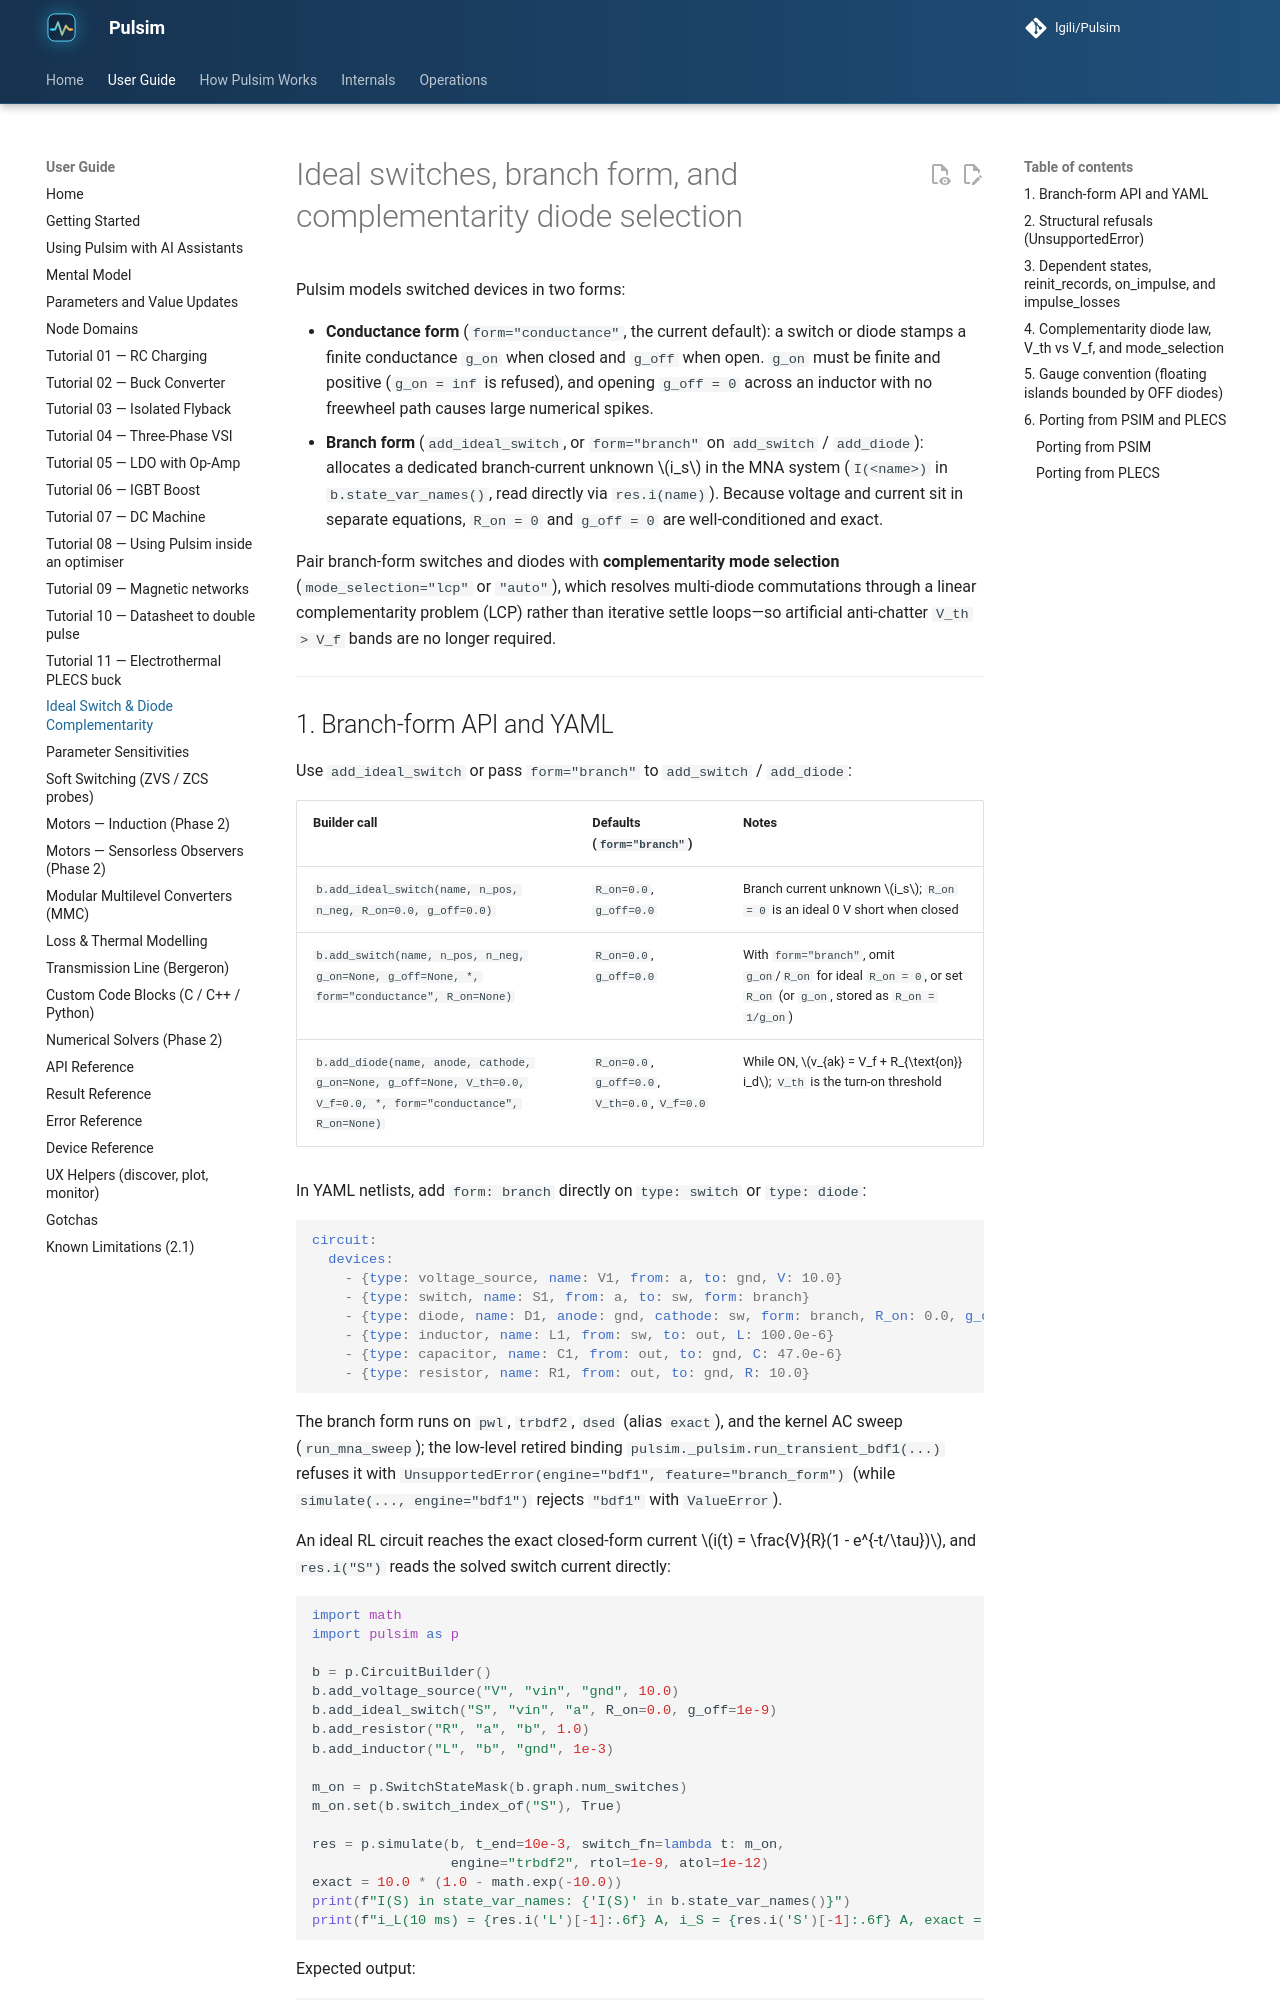

repository: lgili/Pulsim · page: dev/ideal-switch/index.html · generator: mkdocs

# Ideal switches, branch form, and complementarity diode selection

Pulsim models switched devices in two forms:

- **Conductance form** (`form="conductance"`, the current default): a switch or
  diode stamps a finite conductance `g_on` when closed and `g_off` when open.
  `g_on` must be finite and positive (`g_on = inf` is refused), and opening
  `g_off = 0` across an inductor with no freewheel path causes large numerical
  spikes.
- **Branch form** (`add_ideal_switch`, or `form="branch"` on `add_switch` /
  `add_diode`): allocates a dedicated branch-current unknown $i_s$ in the MNA
  system (`I(<name>)` in `b.state_var_names()`, read directly via `res.i(name)`).
  Because voltage and current sit in separate equations, `R_on = 0` and
  `g_off = 0` are well-conditioned and exact.

Pair branch-form switches and diodes with **complementarity mode selection**
(`mode_selection="lcp"` or `"auto"`), which resolves multi-diode commutations
through a linear complementarity problem (LCP) rather than iterative settle
loops—so artificial anti-chatter `V_th > V_f` bands are no longer required.

---

## 1. Branch-form API and YAML

Use `add_ideal_switch` or pass `form="branch"` to `add_switch` / `add_diode`:

| Builder call | Defaults (`form="branch"`) | Notes |
|---|---|---|
| `b.add_ideal_switch(name, n_pos, n_neg, R_on=0.0, g_off=0.0)` | `R_on=0.0`, `g_off=0.0` | Branch current unknown $i_s$; `R_on = 0` is an ideal 0 V short when closed |
| `b.add_switch(name, n_pos, n_neg, g_on=None, g_off=None, *, form="conductance", R_on=None)` | `R_on=0.0`, `g_off=0.0` | With `form="branch"`, omit `g_on`/`R_on` for ideal `R_on = 0`, or set `R_on` (or `g_on`, stored as `R_on = 1/g_on`) |
| `b.add_diode(name, anode, cathode, g_on=None, g_off=None, V_th=0.0, V_f=0.0, *, form="conductance", R_on=None)` | `R_on=0.0`, `g_off=0.0`, `V_th=0.0`, `V_f=0.0` | While ON, $v_{ak} = V_f + R_{\text{on}} i_d$; `V_th` is the turn-on threshold |

In YAML netlists, add `form: branch` directly on `type: switch` or
`type: diode`:

```yaml
circuit:
  devices:
    - {type: voltage_source, name: V1, from: a, to: gnd, V: 10.0}
    - {type: switch, name: S1, from: a, to: sw, form: branch}
    - {type: diode, name: D1, anode: gnd, cathode: sw, form: branch, R_on: 0.0, g_off: 1e-9, V_f: 0.7}
    - {type: inductor, name: L1, from: sw, to: out, L: 100.0e-6}
    - {type: capacitor, name: C1, from: out, to: gnd, C: 47.0e-6}
    - {type: resistor, name: R1, from: out, to: gnd, R: 10.0}
```

The branch form runs on `pwl`, `trbdf2`, `dsed` (alias `exact`), and the
kernel AC sweep (`run_mna_sweep`); the low-level retired binding
`pulsim._pulsim.run_transient_bdf1(...)` refuses it with
`UnsupportedError(engine="bdf1", feature="branch_form")` (while
`simulate(..., engine="bdf1")` rejects `"bdf1"` with `ValueError`).

An ideal RL circuit reaches the exact closed-form current
$i(t) = \frac{V}{R}(1 - e^{-t/\tau})$, and `res.i("S")` reads the solved
switch current directly:

```python
import math
import pulsim as p

b = p.CircuitBuilder()
b.add_voltage_source("V", "vin", "gnd", 10.0)
b.add_ideal_switch("S", "vin", "a", R_on=0.0, g_off=1e-9)
b.add_resistor("R", "a", "b", 1.0)
b.add_inductor("L", "b", "gnd", 1e-3)

m_on = p.SwitchStateMask(b.graph.num_switches)
m_on.set(b.switch_index_of("S"), True)

res = p.simulate(b, t_end=10e-3, switch_fn=lambda t: m_on,
                 engine="trbdf2", rtol=1e-9, atol=1e-12)
exact = 10.0 * (1.0 - math.exp(-10.0))
print(f"I(S) in state_var_names: {'I(S)' in b.state_var_names()}")
print(f"i_L(10 ms) = {res.i('L')[-1]:.6f} A, i_S = {res.i('S')[-1]:.6f} A, exact = {exact:.6f} A")
```

Expected output:

```text
I(S) in state_var_names: True
i_L(10 ms) = 9.999546 A, i_S = 9.999546 A, exact = 9.999546 A
```

---
